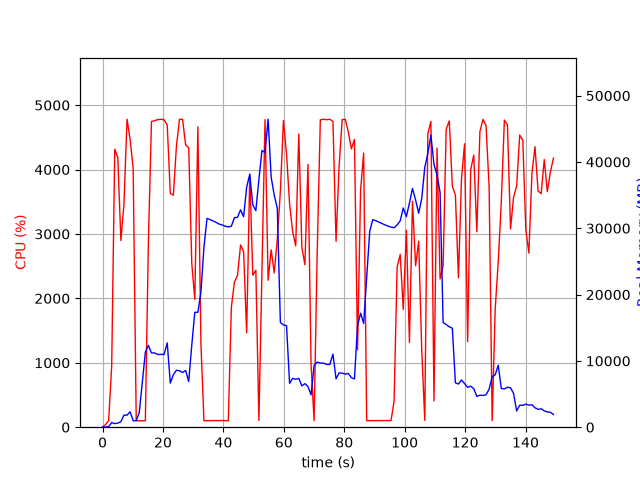

The data file committed next to this chart (first rows):
elapsed_time, nproc, cpu, mem_real, mem_virtual
5.459785461425781e-05, 1, 0.0, 10.13, 3186
1.008, 1, 41.7, 20.66, 122.5
2.017, 1, 100.1, 80.86, 697.1
3.027, 1, 947.6, 687.7, 4800
4.039, 1, 4315, 533.6, 5184
5.048, 1, 4182, 622.7, 5184
6.069, 1, 2898, 825, 5804
7.08, 1, 3455, 1815, 7084
8.101, 1, 4782, 1815, 7084
9.119, 1, 4471, 2331, 8620
10.14, 1, 4011, 980.9, 9692
11.15, 1, 99.2, 981.6, 9692
12.16, 1, 100.3, 2221, 35934
13.16, 1, 99.2, 6771, 35934
14.17, 1, 100.3, 11317, 35934
15.18, 1, 2891, 12336, 35934
16.19, 1, 4745, 11202, 35934
17.24, 1, 4760, 11194, 35934
18.28, 1, 4775, 10972, 35934
19.32, 1, 4780, 10972, 35934
20.36, 1, 4774, 10972, 35934
21.41, 1, 4690, 12718, 37737
22.43, 1, 3628, 6651, 37737
23.44, 1, 3602, 7916, 37737
24.45, 1, 4361, 8593, 37737
25.47, 1, 4779, 8502, 37737
26.49, 1, 4780, 8260, 37737
27.5, 1, 4383, 8562, 37737
28.52, 1, 4338, 6888, 37737
29.53, 1, 2542, 12380, 40284
30.54, 1, 1984, 17336, 40284
31.55, 1, 4665, 17329, 40284
32.56, 1, 1298, 20366, 60764
33.57, 1, 101.3, 27186, 60764
34.58, 1, 100.3, 31493, 60764
35.58, 1, 102.3, 31311, 60764
36.59, 1, 103.2, 31092, 60764
37.6, 1, 102.3, 30886, 60764
38.6, 1, 103.4, 30629, 60764
39.61, 1, 103.3, 30487, 60764
40.62, 1, 103.2, 30316, 60764
41.63, 1, 100.3, 30200, 60764
42.63, 1, 1863, 30307, 60764
43.65, 1, 2251, 31604, 60764
44.67, 1, 2359, 31643, 60764
45.68, 1, 2829, 32788, 60764
46.69, 1, 2728, 31745, 60764
47.7, 1, 1465, 36207, 60764
48.73, 1, 3926, 38158, 60764
49.73, 1, 2360, 33538, 60764
50.74, 1, 2437, 32660, 85340
51.75, 1, 103.3, 37374, 85340
52.76, 1, 2392, 41723, 85340
53.78, 1, 4775, 41449, 85340
54.8, 1, 2281, 46449, 85624
55.81, 1, 2753, 37709, 85624
56.83, 1, 2395, 34985, 85624
57.85, 1, 2924, 32993, 85624
58.86, 1, 3664, 15793, 85624
59.88, 1, 4762, 15414, 85624
... 88 more rows
